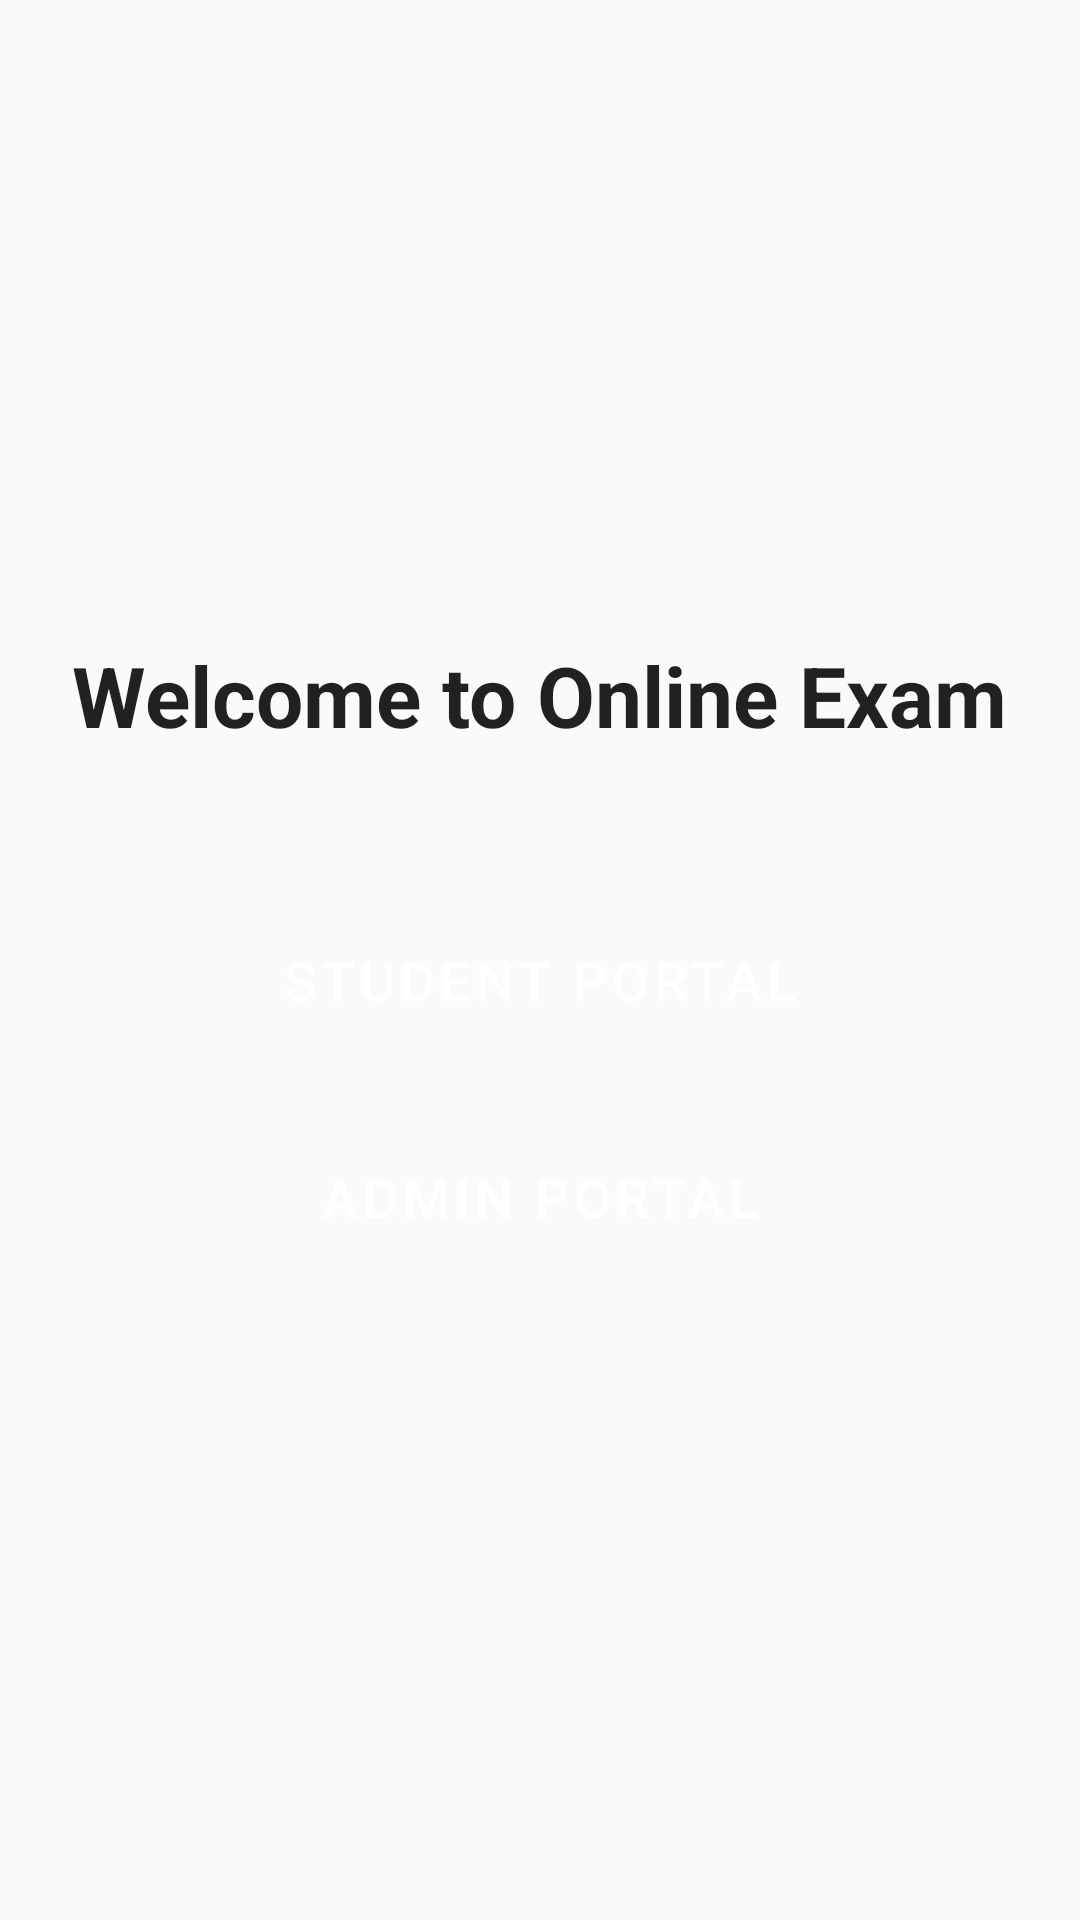

This screen was rendered from an Android layout file. Write that file and the resources it references.
<!-- AndroidManifest.xml: activity theme Theme.OnlineExam -->
<!-- res/layout/activity_main.xml -->
<?xml version="1.0" encoding="utf-8"?>
<LinearLayout xmlns:android="http://schemas.android.com/apk/res/android"
    android:layout_width="match_parent"
    android:layout_height="match_parent"
    android:orientation="vertical"
    android:gravity="center"
    android:padding="24dp"
    android:background="@color/background">

    <TextView
        android:layout_width="wrap_content"
        android:layout_height="wrap_content"
        android:text="@string/welcome_message"
        android:textSize="28sp"
        android:textStyle="bold"
        android:textColor="@color/text_primary"
        android:layout_marginBottom="48dp"/>

    <Button
        android:id="@+id/btnStudentPortal"
        android:layout_width="match_parent"
        android:layout_height="wrap_content"
        android:text="@string/student_portal"
        android:textSize="18sp"
        android:padding="16dp"
        android:layout_marginBottom="16dp"
        style="@style/Button.Primary"/>

    <Button
        android:id="@+id/btnAdminPortal"
        android:layout_width="match_parent"
        android:layout_height="wrap_content"
        android:text="@string/admin_portal"
        android:textSize="18sp"
        android:padding="16dp"
        style="@style/Button.Primary"/>

</LinearLayout>
<!-- resources referenced by this layout -->
<resources>
  <color name="background">#FFFAFAFA</color>
  <color name="text_primary">#DE000000</color>
  <string name="admin_portal">Admin Portal</string>
  <string name="student_portal">Student Portal</string>
  <string name="welcome_message">Welcome to Online Exam</string>
  <style name="Button.Primary" parent="Widget.MaterialComponents.Button">
          <item name="backgroundTint">@color/button_primary</item>
          <item name="android:textColor">@color/white</item>
      </style>
  <style name="Theme.OnlineExam" parent="Theme.MaterialComponents.DayNight.DarkActionBar">
          
          <item name="colorPrimary">@color/primary</item>
          <item name="colorPrimaryVariant">@color/primary_dark</item>
          <item name="colorOnPrimary">@color/white</item>
          
          <item name="colorSecondary">@color/accent</item>
          <item name="colorSecondaryVariant">@color/accent_dark</item>
          <item name="colorOnSecondary">@color/black</item>
          
          <item name="android:statusBarColor">@color/primary_dark</item>
          
          <item name="android:windowBackground">@color/background</item>
      </style>
  <color name="button_primary">#FF2196F3</color>
  <color name="white">#FFFFFFFF</color>
  <color name="primary">#FF2196F3</color>
  <color name="primary_dark">#FF1976D2</color>
  <color name="accent">#FFFF9800</color>
  <color name="accent_dark">#FFF57C00</color>
  <color name="black">#FF000000</color>
</resources>
